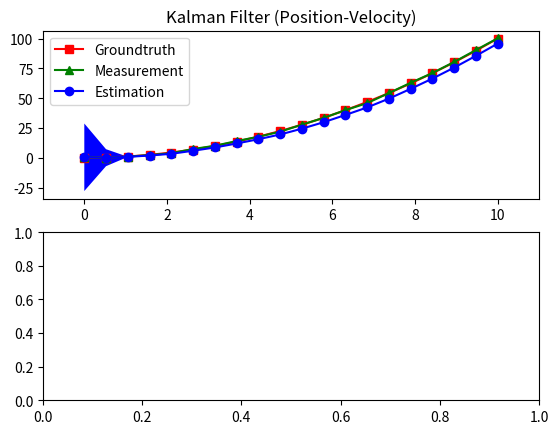

Reproduce this figure in Python.
#!/usr/bin/env python
# -*- coding: utf-8 -*-
# [redacted]

from __future__ import print_function
import math
import numpy as np


class Kalman(object):
    def __init__(self, state_dim=2, meas_dim=2, P_var=1., Q_var=1e-5, R_var=1e-2):
        self.B = np.eye(state_dim)
        self.F = np.eye(state_dim)
        self.H = np.eye(meas_dim, state_dim)
        self.P = np.eye(state_dim) * P_var
        self.Q = np.eye(state_dim) * Q_var
        self.R = np.eye(meas_dim)  * R_var
        self.S = np.eye(state_dim)

        self.u = np.zeros((state_dim,))
        z = np.zeros((meas_dim,))
        self.x = self.H.T.dot(z)

        self.state_dim = state_dim
        self.meas_dim = meas_dim

    def predict(self):
        self.x = self.F.dot(self.x) + self.B.dot(self.u)
        self.P = self.F.dot(self.P.dot(self.F.T)) + self.Q

    def update(self, z):
        """
        Args:
          z (value or array-like): measurement
        """
        # y = z - Hx
        y = z - self.H.dot(self.x)

        # S = H P H^ + R
        self.S = self.H.dot(self.P.dot(self.H.T)) + self.R
        S_inv = np.linalg.inv(self.S)

        # K = P H^ S-1
        self.K = self.P.dot(self.H.T.dot(S_inv))

        # x = x + K y
        self.x = self.x + self.K.dot(y)

        I = np.eye(self.state_dim)
        # P = (I - K H) P
        self.P = (I - self.K.dot(self.H)).dot(self.P)

    def filter(self, z):
        self.predict()
        self.update(z)
        return self.H.dot(self.x)

    def error(self):
        # y = z - self.H.dot(self.x)
        # S_det = np.linalg.det(self.S)
        # S_inv = np.linalg.inv(self.S)
        # err = math.sqrt(S_det) * math.exp(0.5 * y.dot(S_inv).dot(y))
        # print(err)
        err = np.linalg.norm(self.S)
        return err


class AdaptiveKalman(Kalman):
    def __init__(self, **kwargs):
        super(AdaptiveKalman, self).__init__(**kwargs)
        self.ys = []

    def updateR(self, z, m=15):
        y = z - self.H.dot(self.x)
        if len(self.ys) < m:
            self.ys += [y]
        else:
            self.ys = self.ys[:-1] + [y]
            cov = np.zeros(self.R)
            for y in self.ys:
                cov += np.outer(y, y)
            cov *= 1.0 / m
            self.R = cov + self.H.dot(self.P.dot(self.H.T))

    def filter(self, z):
        self.predict()
        self.update()
        self.updateR()
        return self.H.dot(self.x)


if __name__ == '__main__':
    import matplotlib.pyplot as plt

    n = 20
    sigma = 0.2

    tx = np.linspace(0.0, 10.0, n)
    ty = tx ** 2
    t = np.dstack((tx, ty))[0]

    ox = tx
    oy = np.random.multivariate_normal(ty, np.eye(ty.shape[0]) * sigma, 1)[0]
    o = np.dstack((ox, oy))[0]

    # Kalman Filter ( position - velocity )
    kalman = Kalman(state_dim=4, meas_dim=2, R_var=1e-3)
    kalman.F = np.array([[1., 0., 1., 0.],
                         [0., 1., 0., 1.],
                         [0., 0., 1., 0.],
                         [0., 0., 0., 1.]])

    z = []
    e = []
    for ot in o:
        z += [kalman.filter(ot)]
        e += [kalman.error()]
    z = np.array(z)
    e = np.array(e) * 10
    e_lower = z[:,1] - e
    e_upper = z[:,1] + e

    print(z[:,1])
    print(e_lower)
    print(e_upper)

    plt.subplot(2,1,1)  # upper
    plt.plot(tx, ty, 'rs-', label="Groundtruth")
    plt.plot(ox, oy, 'g^-', label="Measurement")
    plt.plot(z[:,0], z[:,1], 'bo-', label="Estimation")
    plt.fill_between(z[:,0], e_lower, e_upper, facecolor='blue', interpolate=True)
    plt.title("Kalman Filter (Position-Velocity)")
    plt.xlim(-1, 11)
    plt.legend(loc=0)


    # Adaptive Kalman Filter
    kalman = AdaptiveKalman(state_dim=4, meas_dim=2, R_var=1e-3)
    


    plt.subplot(2,1,2)  # bottom
    # TODO: plot
    plt.show()
